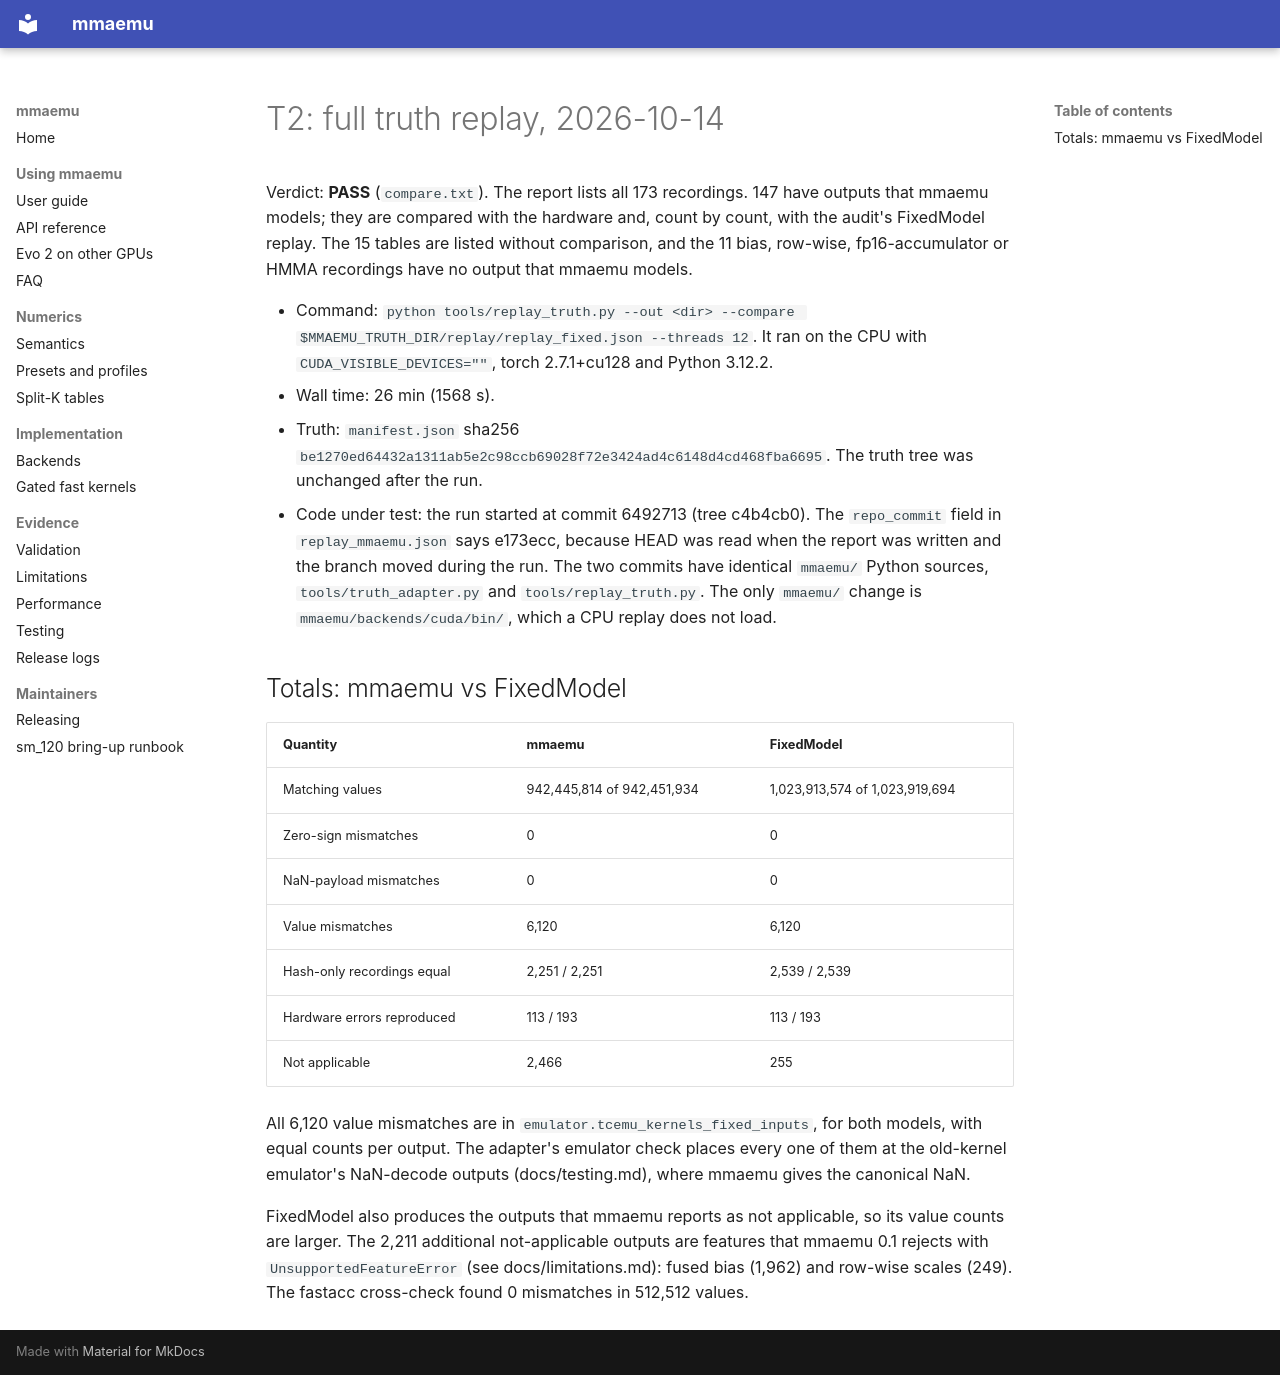

repository: astding/mmaemu · page: validation_logs/2026-10-14/t2/index.html · generator: mkdocs

# T2: full truth replay, 2026-10-14

Verdict: **PASS** (`compare.txt`). The report lists all 173 recordings. 147 have outputs that mmaemu models; they
are compared with the hardware and, count by count, with the audit's FixedModel replay. The 15 tables are listed
without comparison, and the 11 bias, row-wise, fp16-accumulator or HMMA recordings have no output that mmaemu models.

- Command: `python tools/replay_truth.py --out <dir> --compare $MMAEMU_TRUTH_DIR/replay/replay_fixed.json --threads 12`.
  It ran on the CPU with `CUDA_VISIBLE_DEVICES=""`, torch 2.7.1+cu128 and Python 3.12.2.
- Wall time: 26 min (1568 s).
- Truth: `manifest.json` sha256 `be1270ed64432a1311ab5e2c98ccb69028f72e3424ad4c6148d4cd468fba6695`. The truth tree
  was unchanged after the run.
- Code under test: the run started at commit 6492713 (tree c4b4cb0). The `repo_commit` field in
  `replay_mmaemu.json` says e173ecc, because HEAD was read when the report was written and the branch moved during
  the run. The two commits have identical `mmaemu/` Python sources, `tools/truth_adapter.py` and
  `tools/replay_truth.py`. The only `mmaemu/` change is `mmaemu/backends/cuda/bin/`, which a CPU replay does not load.

## Totals: mmaemu vs FixedModel

| Quantity | mmaemu | FixedModel |
|---|---|---|
| Matching values | 942,445,814 of 942,451,934 | 1,023,913,574 of 1,023,919,694 |
| Zero-sign mismatches | 0 | 0 |
| NaN-payload mismatches | 0 | 0 |
| Value mismatches | 6,120 | 6,120 |
| Hash-only recordings equal | 2,251 / 2,251 | 2,539 / 2,539 |
| Hardware errors reproduced | 113 / 193 | 113 / 193 |
| Not applicable | 2,466 | 255 |

All 6,120 value mismatches are in `emulator.tcemu_kernels_fixed_inputs`, for both models, with equal counts per
output. The adapter's emulator check places every one of them at the old-kernel emulator's NaN-decode outputs
(docs/testing.md), where mmaemu gives the canonical NaN.

FixedModel also produces the outputs that mmaemu reports as not applicable, so its value counts are larger. The 2,211
additional not-applicable outputs are features that mmaemu 0.1 rejects with `UnsupportedFeatureError`
(see docs/limitations.md): fused bias (1,962) and row-wise scales (249). The fastacc cross-check found 0 mismatches
in 512,512 values.
